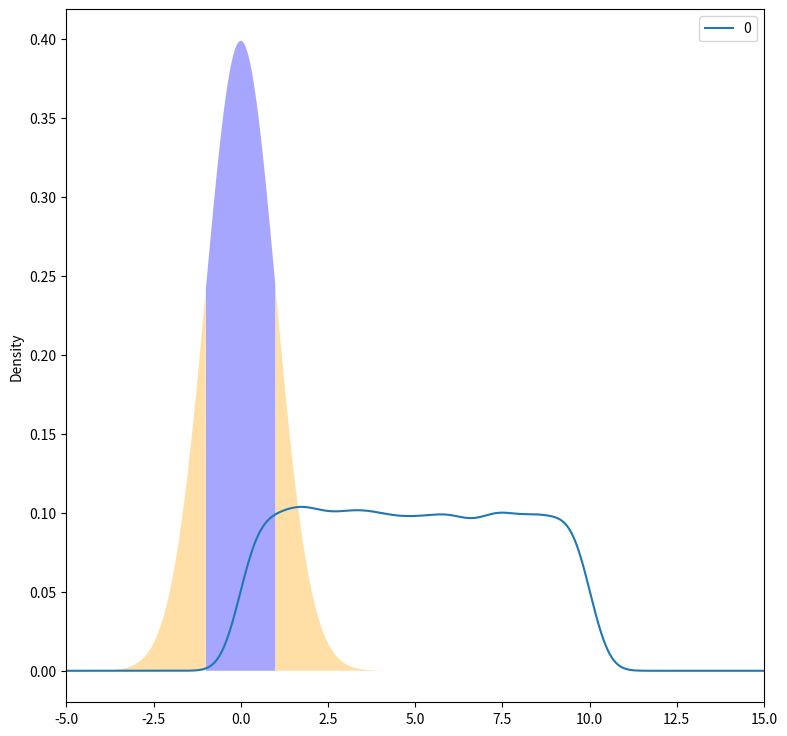
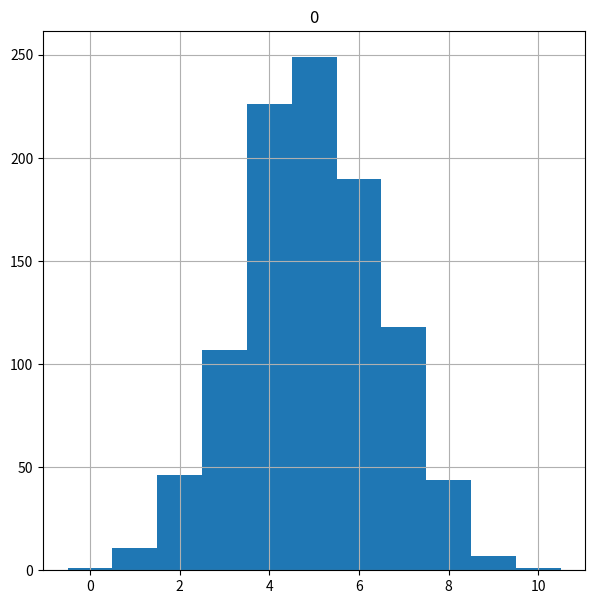
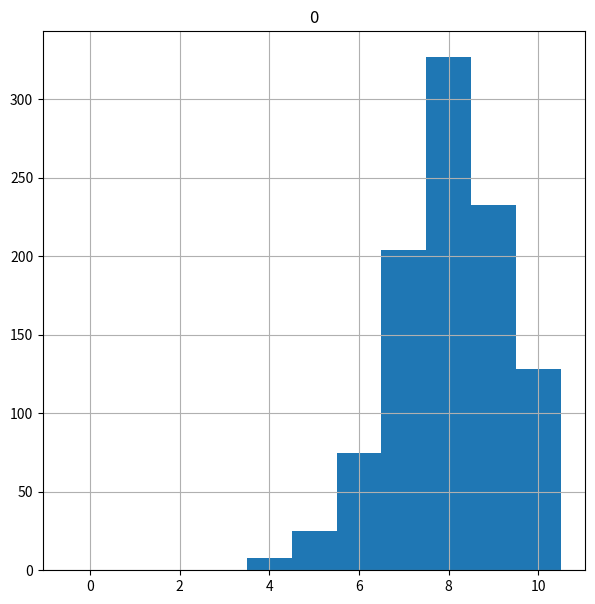

These figures' Python source, in order: (Note: this script raises an exception after producing the figures.)
import numpy as np
import pandas as pd
import matplotlib.pyplot as plt
import scipy.stats as stats


data_uniforme=stats.uniform.rvs(size=10000,loc=0,scale=10) #genera datos uniformes random desde 0 a 10
pd.DataFrame(data_uniforme).plot(kind='density', figsize=(9,9), xlim=(-5,15))
stats.uniform.cdf(x=2.5, loc=0, scale=10) #nos dice que hay un 25% de probabilidad que el valor caiga debajo de 2.5
stats.uniform.ppf(q=0.4, loc=0, scale=10) #nos dice el valor que toma el eje x para sacar el 40% de los valores hacia la izquierda
#%%
for x in range(-1,12,2): #hacemos un for para sacar la densidad de los valores dentro del rango
    print("densidad en valor de x" + str(x))
    print( stats.uniform.pdf(x, loc=0, scale=10))
#%%
import random
random.randint(0,10)
random.choice([2,3,4,5,6,7,8]) # entrega valores random en las lista
random.random()
random.uniform(0,10)

random.seed(12)
print([random.uniform(0,10) for x in range(4)])

# plotear areas de distribuciones normales

plt.rcParams["figure.figsize"]=(7,7)

plt.fill_between(x=np.arange(-4,-1,0.01),
                 y1=stats.norm.pdf(np.arange(-4,-1,0.01)),
                   facecolor='orange', 
                   alpha=0.35)
plt.fill_between(x=np.arange(1,4,0.01),
                 y1=stats.norm.pdf(np.arange(1,4,0.01)), 
                 facecolor='orange', 
                 alpha=0.35)
plt.fill_between(x=np.arange(-1,1,0.01),
                 y1=stats.norm.pdf(np.arange(-1,1,0.01)), 
                 facecolor='blue',
                   alpha=0.35)

#plt.text(x=-1.8, y=0.03, s=round(prob_under_minus1, 3))
#plt.text(x=-0.2, y=0.03, s=round(between_prob, 3))
#plt.text(x=1.4, y=0.03, s=round(prob_over_1, 3))

print(stats.norm.ppf(q=0.025)) #encuentra el valor en x para el 2.5% de los valores a la izquierda
print(stats.norm.ppf(q=0.975)) #lo mismo pero para el cuantil de la derecha

print(stats.norm.cdf(x=-1)) #cuantos datos hay debajo de -1
print(stats.norm.cdf(x=1)) #cuantos datos hay sobre 1 (en eje x)


##### Ahora veremos distribucion normal
#nos dice: cuan probable es de obtener un numero dado de aciertos en endtrail 

coin_flip=stats.binom.rvs(n=10,p=0.5,size=1000) #de 1000 intentos, con prob 0.5 y diez tiros de los mil intentos, se obtiene lo siguiente 
print(pd.crosstab(index="counts", columns=coin_flip))
pd.DataFrame(coin_flip).hist(range=(-0.5,10.5), bins=11); #pedimos ploteo en un histograma
#notar que solo 2 veces obtuvimos cero caras de la moneda, osea un 0.2% de probabilidad de ocurrencia (creo)
#notar que como son valores discretos, el histograma lo plotea bien y aun asi se puede nota la campana

#ahora usemos una moneda cargada en 0.8 para obtener cara (quizas modelar un basquetbolista lanzando tirolibres)
coin_flip=stats.binom.rvs(n=10,p=0.8,size=1000) #ahora con 80% de acierto
print(pd.crosstab(index="counts", columns=coin_flip))
pd.DataFrame(coin_flip).hist(range=(-0.5,10.5), bins=11);
#con 1000 intentos, nunca hubo 0 sellos, debido a la carga que le dimos a la moneda

#con .cdf podemos ver la probabilidad de obtener debajo de x cantidad de caras
stats.binom.cdf(k=5, n=10, p=0.8) #pedimos la probabilidad de obtener 5 aciertos (caras)
1-stats.binom.cdf(k=5, n=10, p=0.8) #pedimos la probabilidad de obtener 5 aciertos (caras)



#ahora veremos la geometrica y exponencial.

random.seed(12)
flips_till_heads=stats.geom.rvs(size=100, p=0.5)
print(pd.crosstab(index="counts", columns=flips_till_heads))
pd.DataFrame(flips_till_heads).hist(range=(-0.5, max(flips_till_heads + 0.5), bins:=max(flips_till_heads)+1))

first_five = stats.geom.cdf(k=5, p=0.5)

#plotear la distribucion exponencial
plt.fill_between(x=np.arange(0,1,0.01), y1=stats.expon.pdf(np.arange(0,1,0.01)), facecolor='blue', alpha=0.35)
plt.fill_between(x=np.arange(1,7,0.01), y1=stats.expon.pdf(np.arange(1,7,0.01)), facecolor='red', alpha=0.35)

#plt.text(x=0.3, y=0.2, s=round(prob_1,3))
#plt.text(x=1.5, y=0.08, s=round(1-prob_1,3));



#poission distribution

#random.seed(12)

# %%
